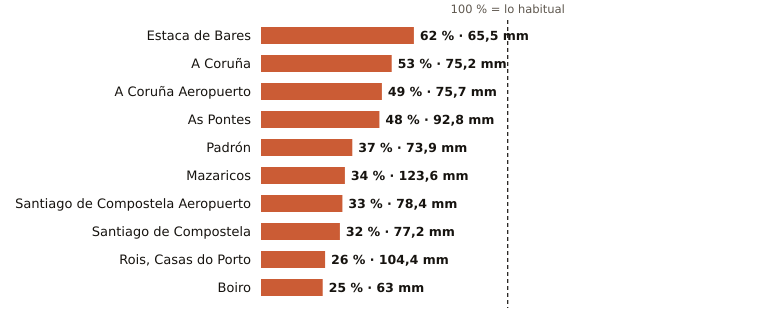

Source data for this figure (header and first rows):
estacion, provincia, indicativo, mm_otono, referencia_mm, pct, periodo_referencia, hasta, hora
Estaca de Bares, A Coruña, 1351, 65.5, 106.1, 62, 1995-2025, 2026-10-23, 10
A Coruña, A Coruña, 1387, 75.2, 143.2, 53, 1991-2020, 2026-10-23, 10
A Coruña Aeropuerto, A Coruña, 1387E, 75.7, 154.4, 49, 1991-2020, 2026-10-23, 10
As Pontes, A Coruña, 1363X, 92.8, 192.8, 48, 2009-2025, 2026-10-23, 7
Padrón, A Coruña, 1473A, 73.9, 198.6, 37, 1997-2025, 2026-10-23, 10
Mazaricos, A Coruña, 1406X, 123.6, 360.7, 34, 2007-2025, 2026-10-23, 8
Santiago de Compostela Aeropuerto, A Coruña, 1428, 78.4, 241.1, 33, 1991-2020, 2026-10-23, 10
Santiago de Compostela, A Coruña, 1475X, 77.2, 237.6, 32, 1991-2020, 2026-10-23, 10
Rois, Casas do Porto, A Coruña, 1476R, 104.4, 396.4, 26, 1991-2020, 2026-10-23, 7
Boiro, A Coruña, 1442U, 63.0, 256.9, 25, 1991-2020, 2026-10-23, 7
